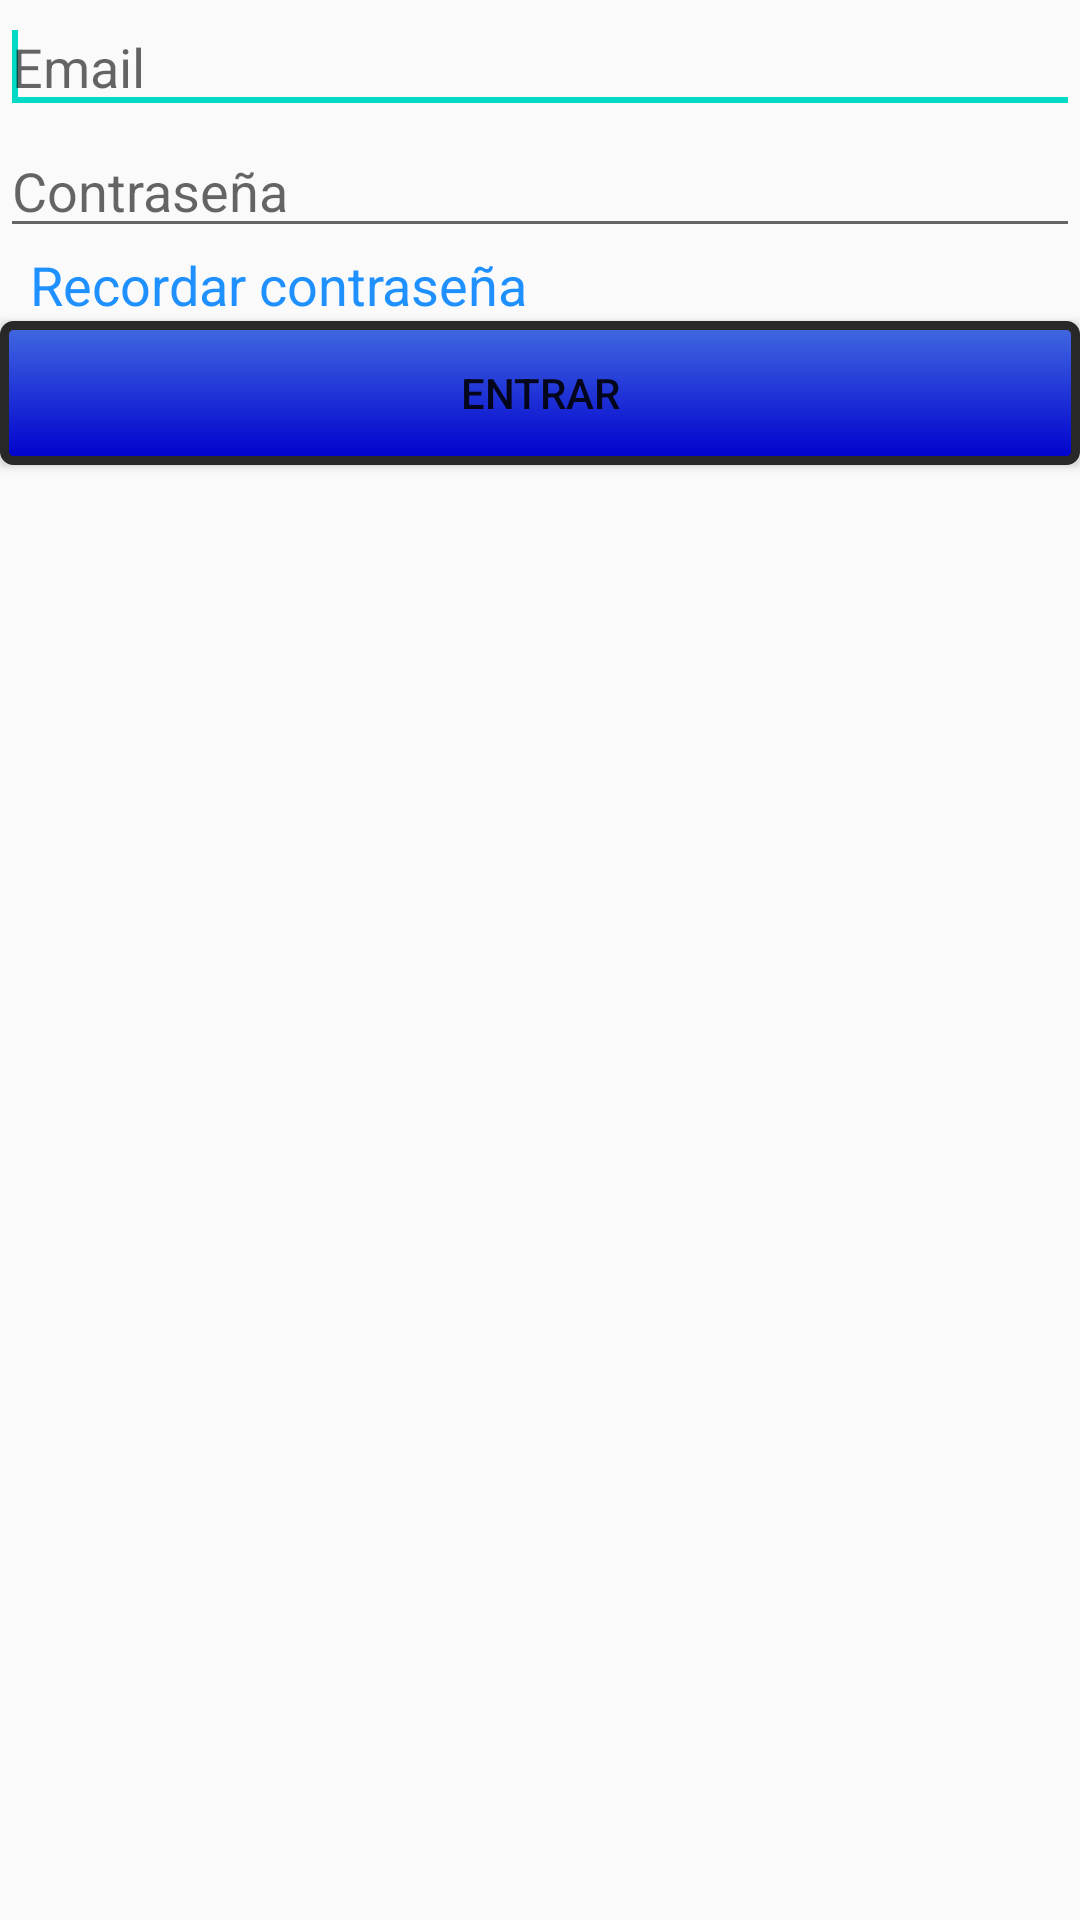

Produce the Android XML layout that renders to this screen, including the resource entries it uses.
<!-- AndroidManifest.xml: application theme AppTheme -->
<!-- res/layout/enter_dialog.xml -->
<?xml version="1.0" encoding="utf-8"?>
<LinearLayout xmlns:android="http://schemas.android.com/apk/res/android"
    android:layout_width="match_parent"
    android:layout_height="match_parent"
    android:orientation="vertical" >

    <EditText
        android:id="@+id/editTextEmail"
        android:layout_width="match_parent"
        android:layout_height="wrap_content"
        android:ems="10"
        android:hint="@string/email"
        android:inputType="textEmailAddress" >

        <requestFocus />
    </EditText>

    <EditText
        android:id="@+id/editTextPassword"
        android:layout_width="match_parent"
        android:layout_height="wrap_content"
        android:ems="10"
        android:hint="@string/password"
        android:inputType="textPassword" />
    <TextView
                android:id="@+id/textViewSeeExperiences"
                android:layout_width="fill_parent"
                android:layout_height="wrap_content"
                android:layout_marginLeft="10dp"
                android:clickable="true"
                android:text="@string/rememberPassword"
                android:textAppearance="?android:attr/textAppearanceMedium"
                android:textColor="@color/DodgerBlue" />

    <Button
        android:id="@+id/btnEnviar"
        android:layout_width="match_parent"
        android:layout_height="wrap_content"
        android:background="@drawable/action_profile"
        android:text="@string/enter" />

</LinearLayout>
<!-- resources referenced by this layout -->
<resources>
  <color name="DodgerBlue">#1E90FF</color>
  <!-- drawable action_profile (drawable) -->
  <?xml version="1.0" encoding="utf-8"?>
  <selector
      xmlns:android="http://schemas.android.com/apk/res/android">
  
      <item android:state_pressed="true" >
          <shape>
              <gradient
                  android:startColor="@color/RoyalBlue"
                  android:endColor="@color/SkyBlue"
                  android:angle="270" />
              <stroke
                  android:width="3dp"
                  android:color="@color/Turquoise" />
              <corners
                  android:radius="3dp" />
              <padding
                  android:left="10dp"
                  android:top="10dp"
                  android:right="10dp"
                  android:bottom="10dp" />
          </shape>
      </item>
  
      <item android:state_focused="true" >
          <shape>
              <gradient
                  android:endColor="@color/MediumBlue"
                  android:startColor="@color/MediumBlue"
                  android:angle="270" />
              <stroke
                  android:width="0dp"
                  android:color="@color/Gray" />
              <corners
                  android:radius="3dp" />
              <padding
                  android:left="10dp"
                  android:top="10dp"
                  android:right="10dp"
                  android:bottom="10dp" />
          </shape>
      </item>
  
      <item>        
          <shape>
              <gradient
                  android:endColor="@color/MediumBlue"
                  android:startColor="@color/RoyalBlue"
                  android:angle="270" />
              <stroke
                  android:width="3dp"
                  android:color="@color/Poi_info_background" />
              <corners
                  android:radius="3dp" />
              <padding
                  android:left="10dp"
                  android:top="10dp"
                  android:right="10dp"
                  android:bottom="10dp" />
          </shape>
      </item>
  </selector>
  <string name="email">Email</string>
  <string name="enter">Entrar</string>
  <string name="password">Contraseña</string>
  <string name="rememberPassword">Recordar contraseña</string>
  <style name="AppTheme" parent="Theme.AppCompat.Light.DarkActionBar">
          
          <item name="colorPrimary">@color/colorPrimary</item>
          <item name="colorPrimaryDark">@color/colorPrimaryDark</item>
          <item name="colorAccent">@color/colorAccent</item>
      </style>
  <color name="RoyalBlue">#4169E1</color>
  <color name="SkyBlue">#87CEEB</color>
  <color name="Turquoise">#40E0D0</color>
  <color name="MediumBlue">#0000CD</color>
  <color name="Gray">#808080</color>
  <color name="Poi_info_background">#292829</color>
  <!-- not gathered from this repository: default colours our renderer supplied (Android Studio template values) -->
  <color name="colorPrimary">#FF6200EE</color>
  <color name="colorPrimaryDark">#FF3700B3</color>
  <color name="colorAccent">#FF03DAC5</color>
</resources>
